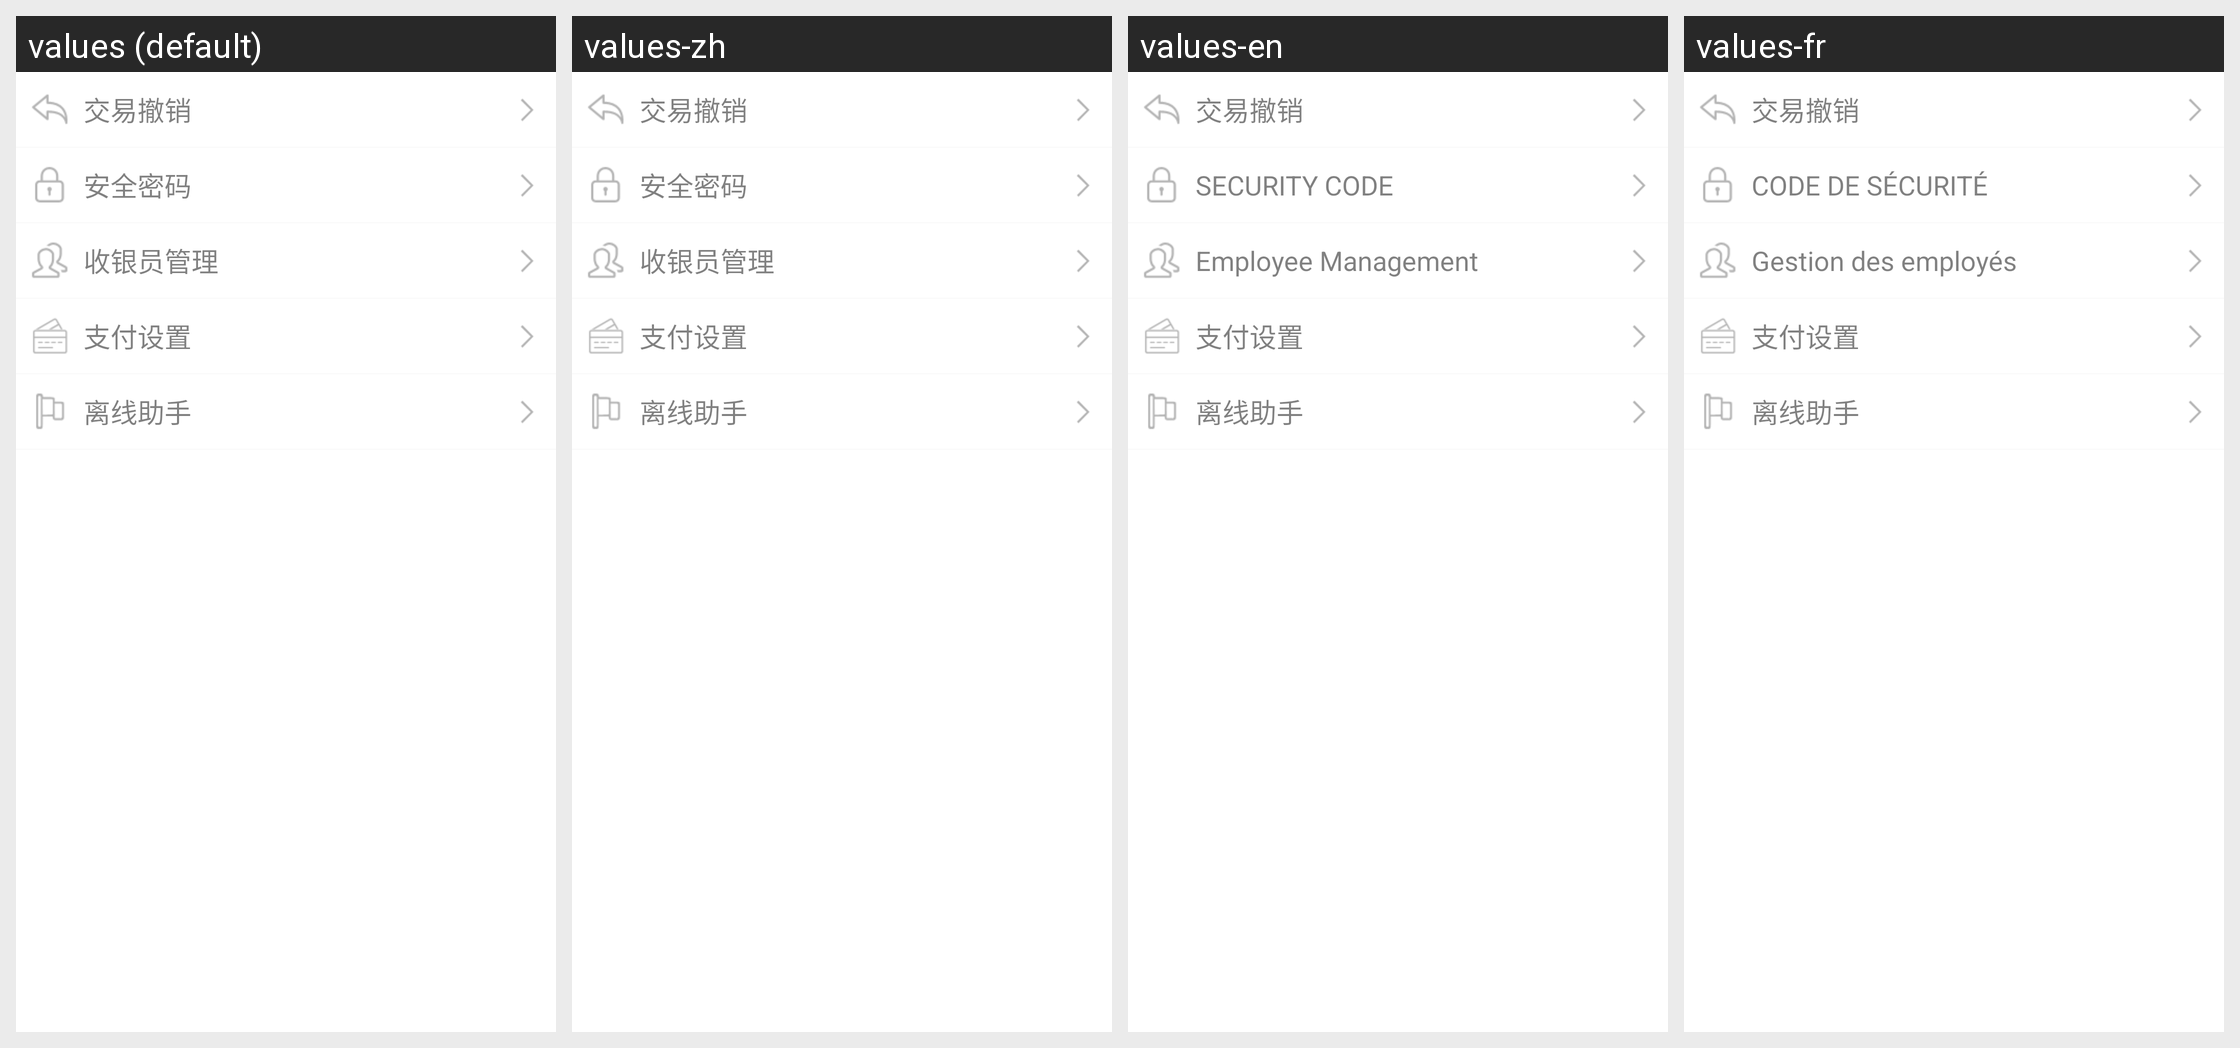

Translations of the strings shown on this Android screen, per locale in the grid:
Android screen res/layout/manager_activity.xml rendered under 4 locales, left to right: values (default), values-zh, values-en, values-fr. Device: Nexus 5 (rendered at 1080×1920; each locale shown at half size, 540×960, under a caption strip naming it); theme AppTheme.
Strings drawn on this screen, with the default value and each locale's value (text and hints the layout hard-codes, and strings that could not be matched under every locale, appear in the picture but are not listed):

trans_cancle
  values: 交易撤销
  values-zh: 交易撤销
  values-en: 交易撤销  [not translated; the default value is used]
  values-fr: 交易撤销  [not translated; the default value is used]

password
  values: 安全密码
  values-zh: 安全密码
  values-en: SECURITY CODE
  values-fr: CODE DE SÉCURITÉ

cashier_manager
  values: 收银员管理
  values-zh: 收银员管理
  values-en: Employee Management
  values-fr: Gestion des employés

pay_setting
  values: 支付设置
  values-zh: 支付设置
  values-en: 支付设置  [not translated; the default value is used]
  values-fr: 支付设置  [not translated; the default value is used]

offline_assistant
  values: 离线助手
  values-zh: 离线助手
  values-en: 离线助手  [not translated; the default value is used]
  values-fr: 离线助手  [not translated; the default value is used]
